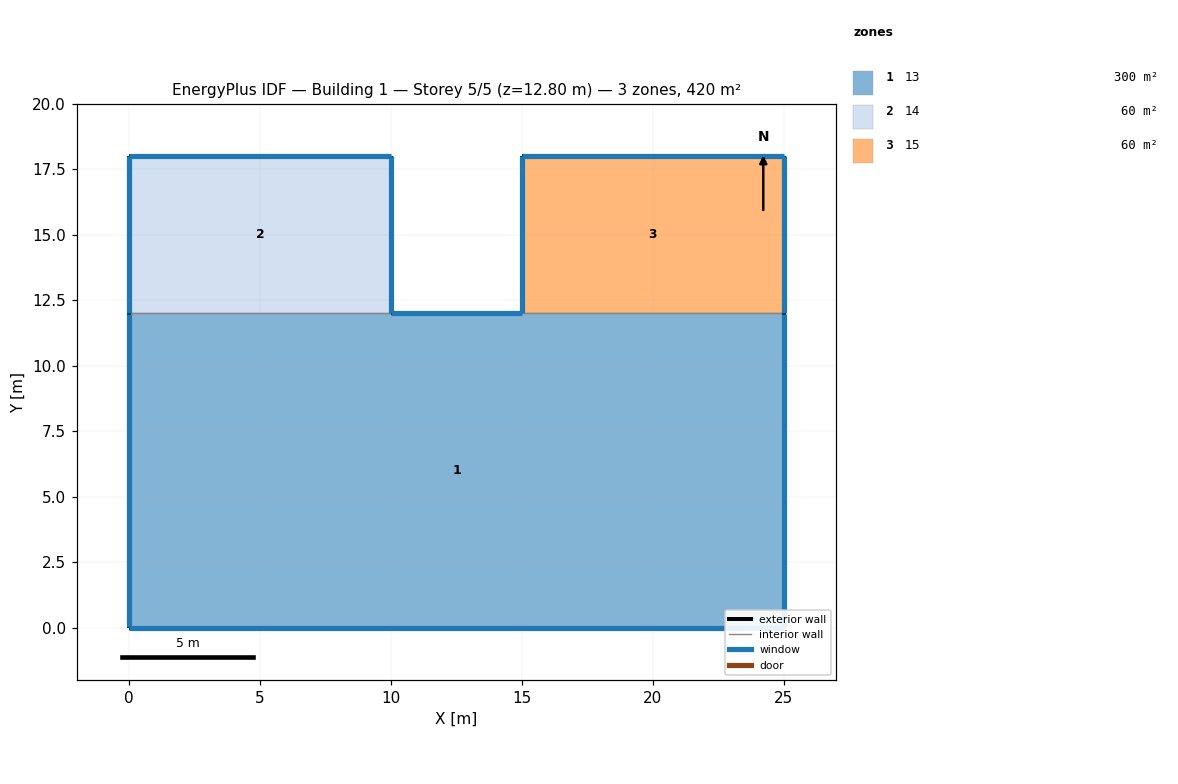
=== STOREY PLAN SPEC (per zone: floor XY polygon, exterior-wall plan segments, windows/doors) ===
zone 1: 13  (300.0 m²)
  floor: (0.00, 0.00) (25.00, 0.00) (25.00, 12.00) (0.00, 12.00)
  exterior wall: (25.00, 0.00) – (0.00, 0.00)  [25.0 m]
    window: (0.01, 0.00) – (24.99, 0.00)  [36.0 m²]
  exterior wall: (0.00, 0.00) – (0.00, 12.00)  [12.0 m]
    window: (0.00, 11.99) – (0.00, 0.01)  [14.6 m²]
  exterior wall: (10.00, 12.00) – (15.00, 12.00)  [5.0 m]
    window: (14.99, 12.00) – (10.01, 12.00)  [4.8 m²]
  exterior wall: (25.00, 12.00) – (25.00, 0.00)  [12.0 m]
    window: (25.00, 0.01) – (25.00, 11.99)  [14.6 m²]
  interior walls: 2
zone 2: 14  (60.0 m²)
  floor: (0.00, 12.00) (10.00, 12.00) (10.00, 18.00) (0.00, 18.00)
  exterior wall: (0.00, 12.00) – (0.00, 18.00)  [6.0 m]
    window: (0.00, 17.99) – (0.00, 12.01)  [7.3 m²]
  exterior wall: (0.00, 18.00) – (10.00, 18.00)  [10.0 m]
    window: (9.99, 18.00) – (0.01, 18.00)  [9.6 m²]
  exterior wall: (10.00, 18.00) – (10.00, 12.00)  [6.0 m]
    window: (10.00, 12.01) – (10.00, 17.99)  [7.3 m²]
  interior walls: 1
zone 3: 15  (60.0 m²)
  floor: (15.00, 12.00) (25.00, 12.00) (25.00, 18.00) (15.00, 18.00)
  exterior wall: (25.00, 18.00) – (25.00, 12.00)  [6.0 m]
    window: (25.00, 12.01) – (25.00, 17.99)  [7.3 m²]
  exterior wall: (15.00, 12.00) – (15.00, 18.00)  [6.0 m]
    window: (15.00, 17.99) – (15.00, 12.01)  [7.3 m²]
  exterior wall: (15.00, 18.00) – (25.00, 18.00)  [10.0 m]
    window: (24.99, 18.00) – (15.01, 18.00)  [9.6 m²]
  interior walls: 1

=== DERIVED (storey summary) ===
Building: Building 1
Storey: 5 of 5  (floor level z = 12.80 m)
Storey gross floor area: 420.0 m²
Zones on this storey: 3
  - 13: floor 300.0 m²; exterior wall 54.0 m (172.8 m²); 4 window(s) 70.0 m²; WWR 40.5%
  - 14: floor 60.0 m²; exterior wall 22.0 m (70.4 m²); 3 window(s) 24.2 m²; WWR 34.3%
  - 15: floor 60.0 m²; exterior wall 22.0 m (70.4 m²); 3 window(s) 24.2 m²; WWR 34.3%
Zone adjacency (shared interzone walls):
  - 13 ↔ 14
  - 13 ↔ 15